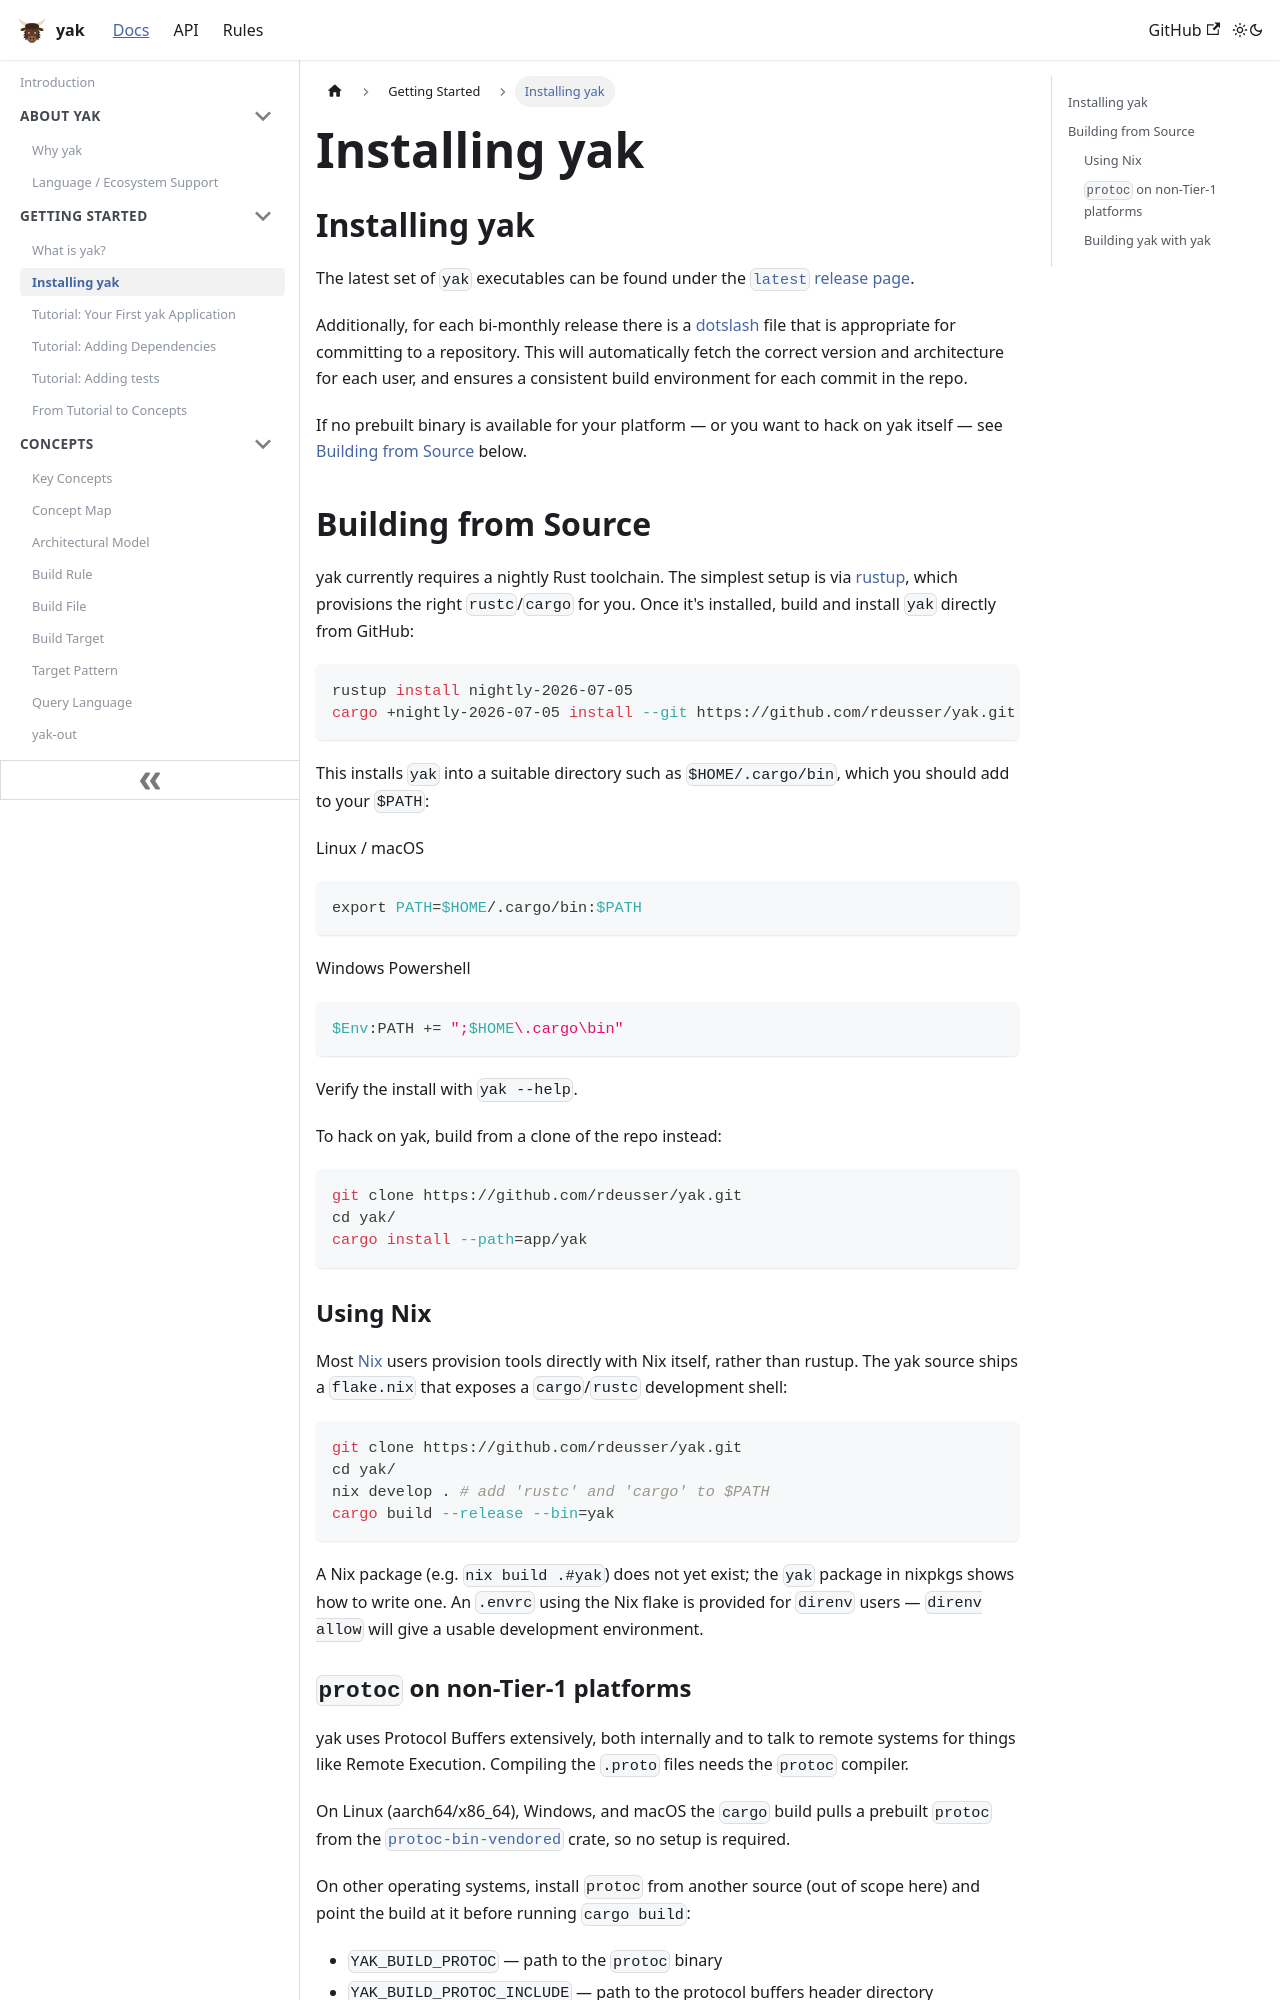

repository: rdeusser/yak · page: docs/getting_started/install/index.html · generator: docusaurus

---
id: install
title: Installing yak
---

## Installing yak

The latest set of `yak` executables can be found under the
[`latest` release page](https://github.com/rdeusser/yak/releases/tag/latest).

Additionally, for each bi-monthly release there is a
[dotslash](https://dotslash-cli.com) file that is appropriate for committing to
a repository. This will automatically fetch the correct version and architecture
for each user, and ensures a consistent build environment for each commit in the
repo.

If no prebuilt binary is available for your platform — or you want to hack on
yak itself — see [Building from Source](#building-from-source) below.

## Building from Source

yak currently requires a nightly Rust toolchain. The simplest setup is via
[rustup](https://rustup.rs/), which provisions the right `rustc`/`cargo` for
you. Once it's installed, build and install `yak` directly from GitHub:

```bash
rustup install nightly-2026-07-05
cargo +nightly-2026-07-05 install --git https://github.com/rdeusser/yak.git yak
```

This installs `yak` into a suitable directory such as `$HOME/.cargo/bin`,
which you should add to your `$PATH`:

Linux / macOS

```sh
export PATH=$HOME/.cargo/bin:$PATH
```

Windows Powershell

```powershell
$Env:PATH += ";$HOME\.cargo\bin"
```

Verify the install with `yak --help`.

To hack on yak, build from a clone of the repo instead:

```sh
git clone https://github.com/rdeusser/yak.git
cd yak/
cargo install --path=app/yak
```

### Using Nix

Most [Nix](https://nixos.org/nix) users provision tools directly with Nix
itself, rather than rustup. The yak source ships a `flake.nix` that exposes a
`cargo`/`rustc` development shell:

```sh
git clone https://github.com/rdeusser/yak.git
cd yak/
nix develop . # add 'rustc' and 'cargo' to $PATH
cargo build --release --bin=yak
```

A Nix package (e.g. `nix build .#yak`) does not yet exist; the `yak` package
in nixpkgs shows how to write one. An `.envrc` using the Nix flake is
provided for `direnv` users — `direnv allow` will give a usable development
environment.
